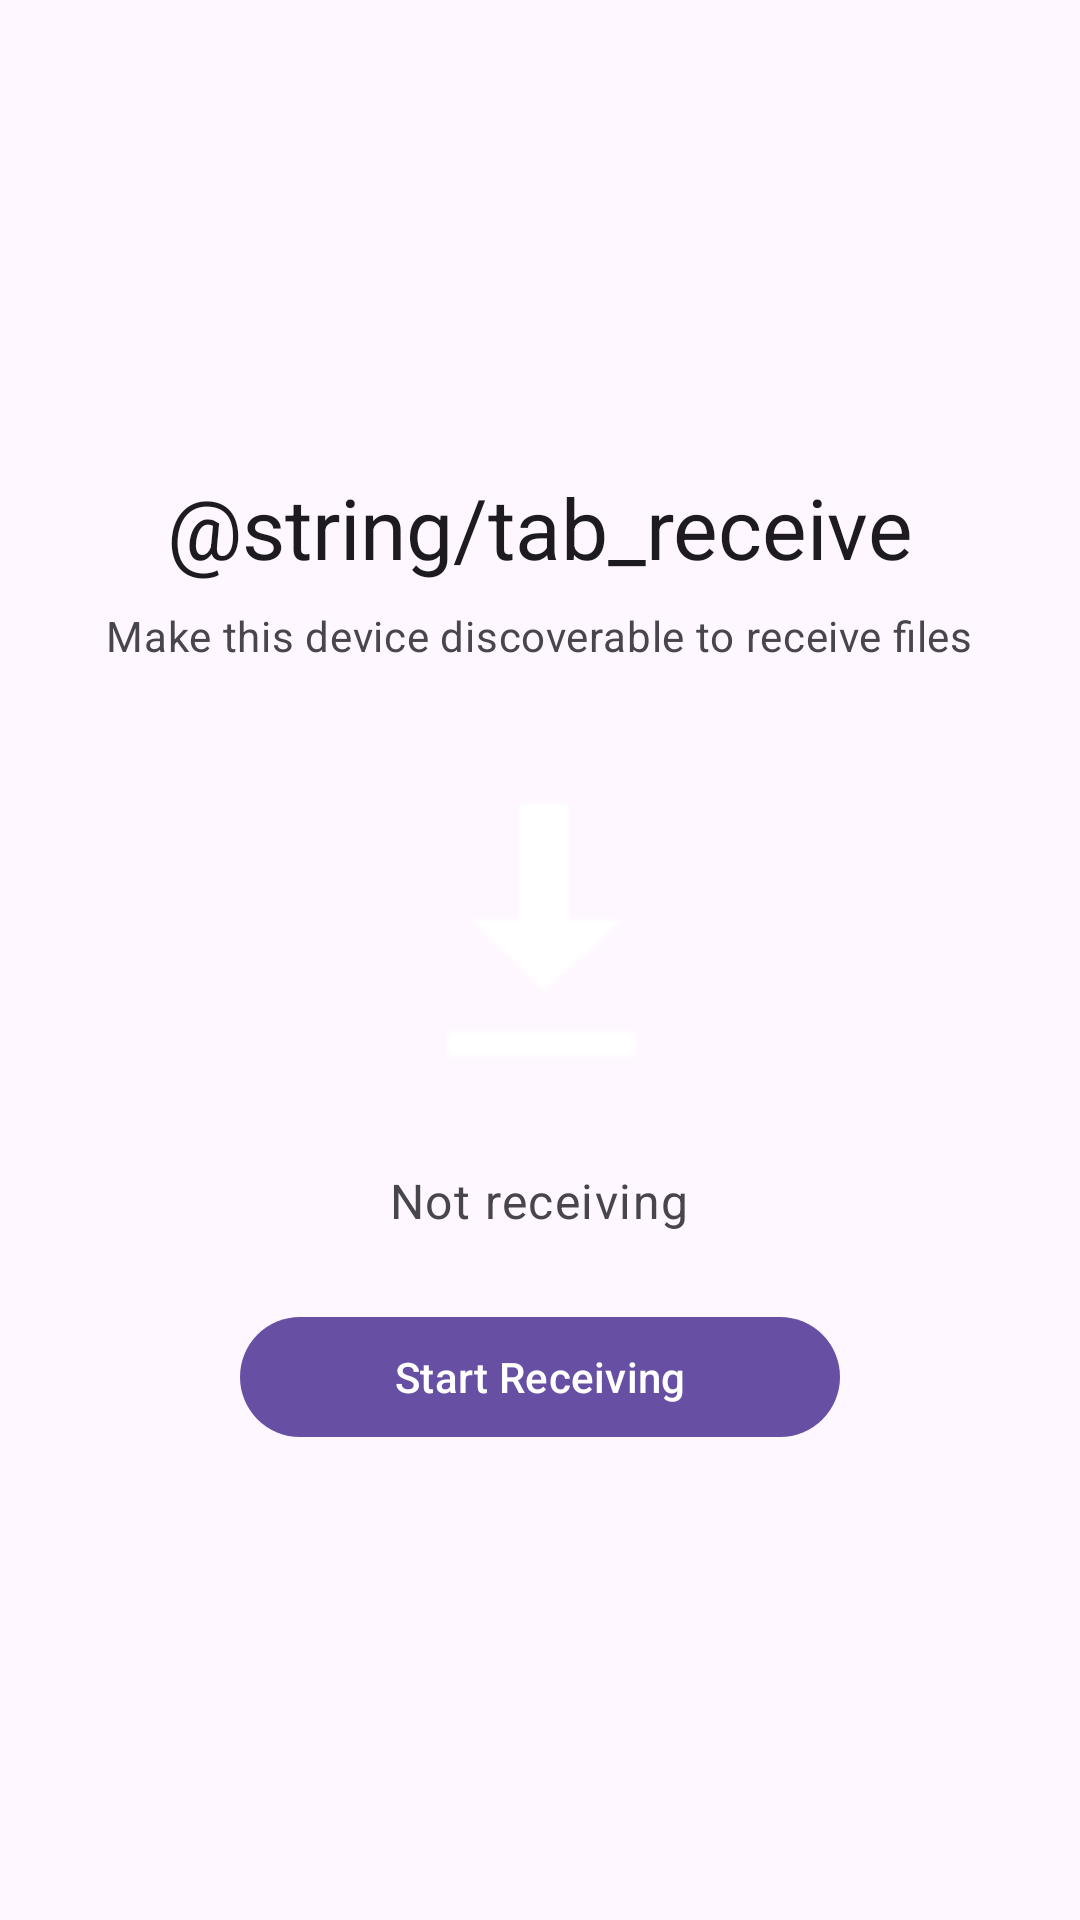

Android layout source for this screen:
<!-- AndroidManifest.xml: application theme Theme.CSCI3310_AirDrop_Proj -->
<!-- res/layout/fragment_receive_mode.xml -->
<?xml version="1.0" encoding="utf-8"?>
<LinearLayout
    xmlns:android="http://schemas.android.com/apk/res/android"
    android:layout_width="match_parent"
    android:layout_height="match_parent"
    android:orientation="vertical"
    android:gravity="center"
    android:padding="32dp">

    
    <TextView
        android:layout_width="wrap_content"
        android:layout_height="wrap_content"
        android:text="@string/tab_receive"
        android:textAppearance="@style/TextAppearance.Material3.HeadlineMedium"
        android:layout_marginBottom="8dp" />

    <TextView
        android:layout_width="wrap_content"
        android:layout_height="wrap_content"
        android:text="Make this device discoverable to receive files"
        android:textAppearance="@style/TextAppearance.Material3.BodyMedium"
        android:textColor="?android:attr/textColorSecondary"
        android:gravity="center"
        android:layout_marginBottom="40dp" />

    
    <ImageView
        android:layout_width="96dp"
        android:layout_height="96dp"
        android:src="@android:drawable/stat_sys_download"
        android:layout_marginBottom="32dp"
        android:contentDescription="Receive icon" />

    
    <TextView
        android:id="@+id/tv_receive_status"
        android:layout_width="wrap_content"
        android:layout_height="wrap_content"
        android:text="@string/not_receiving"
        android:textAppearance="@style/TextAppearance.Material3.BodyLarge"
        android:textColor="?android:attr/textColorSecondary"
        android:gravity="center"
        android:layout_marginBottom="24dp" />

    
    <com.google.android.material.button.MaterialButton
        android:id="@+id/btn_toggle_receive"
        android:layout_width="wrap_content"
        android:layout_height="wrap_content"
        android:text="@string/start_receiving"
        android:minWidth="200dp" />

    
    <LinearLayout
        android:id="@+id/layout_file_actions"
        android:layout_width="wrap_content"
        android:layout_height="wrap_content"
        android:orientation="horizontal"
        android:layout_marginTop="24dp"
        android:visibility="gone">

        <com.google.android.material.button.MaterialButton
            android:id="@+id/btn_open_file"
            android:layout_width="wrap_content"
            android:layout_height="wrap_content"
            android:text="@string/btn_open_file"
            android:layout_marginEnd="8dp" />

        <com.google.android.material.button.MaterialButton
            android:id="@+id/btn_open_downloads"
            android:layout_width="wrap_content"
            android:layout_height="wrap_content"
            style="@style/Widget.Material3.Button.OutlinedButton"
            android:text="@string/btn_open_downloads" />

    </LinearLayout>

</LinearLayout>
<!-- resources referenced by this layout -->
<resources>
  <string name="btn_open_downloads">Downloads</string>
  <string name="btn_open_file">Open File</string>
  <string name="not_receiving">Not receiving</string>
  <string name="start_receiving">Start Receiving</string>
  <style name="Theme.CSCI3310_AirDrop_Proj" parent="Base.Theme.CSCI3310_AirDrop_Proj" />
  <style name="Base.Theme.CSCI3310_AirDrop_Proj" parent="Theme.Material3.DayNight.NoActionBar">
          
          
      </style>
</resources>
